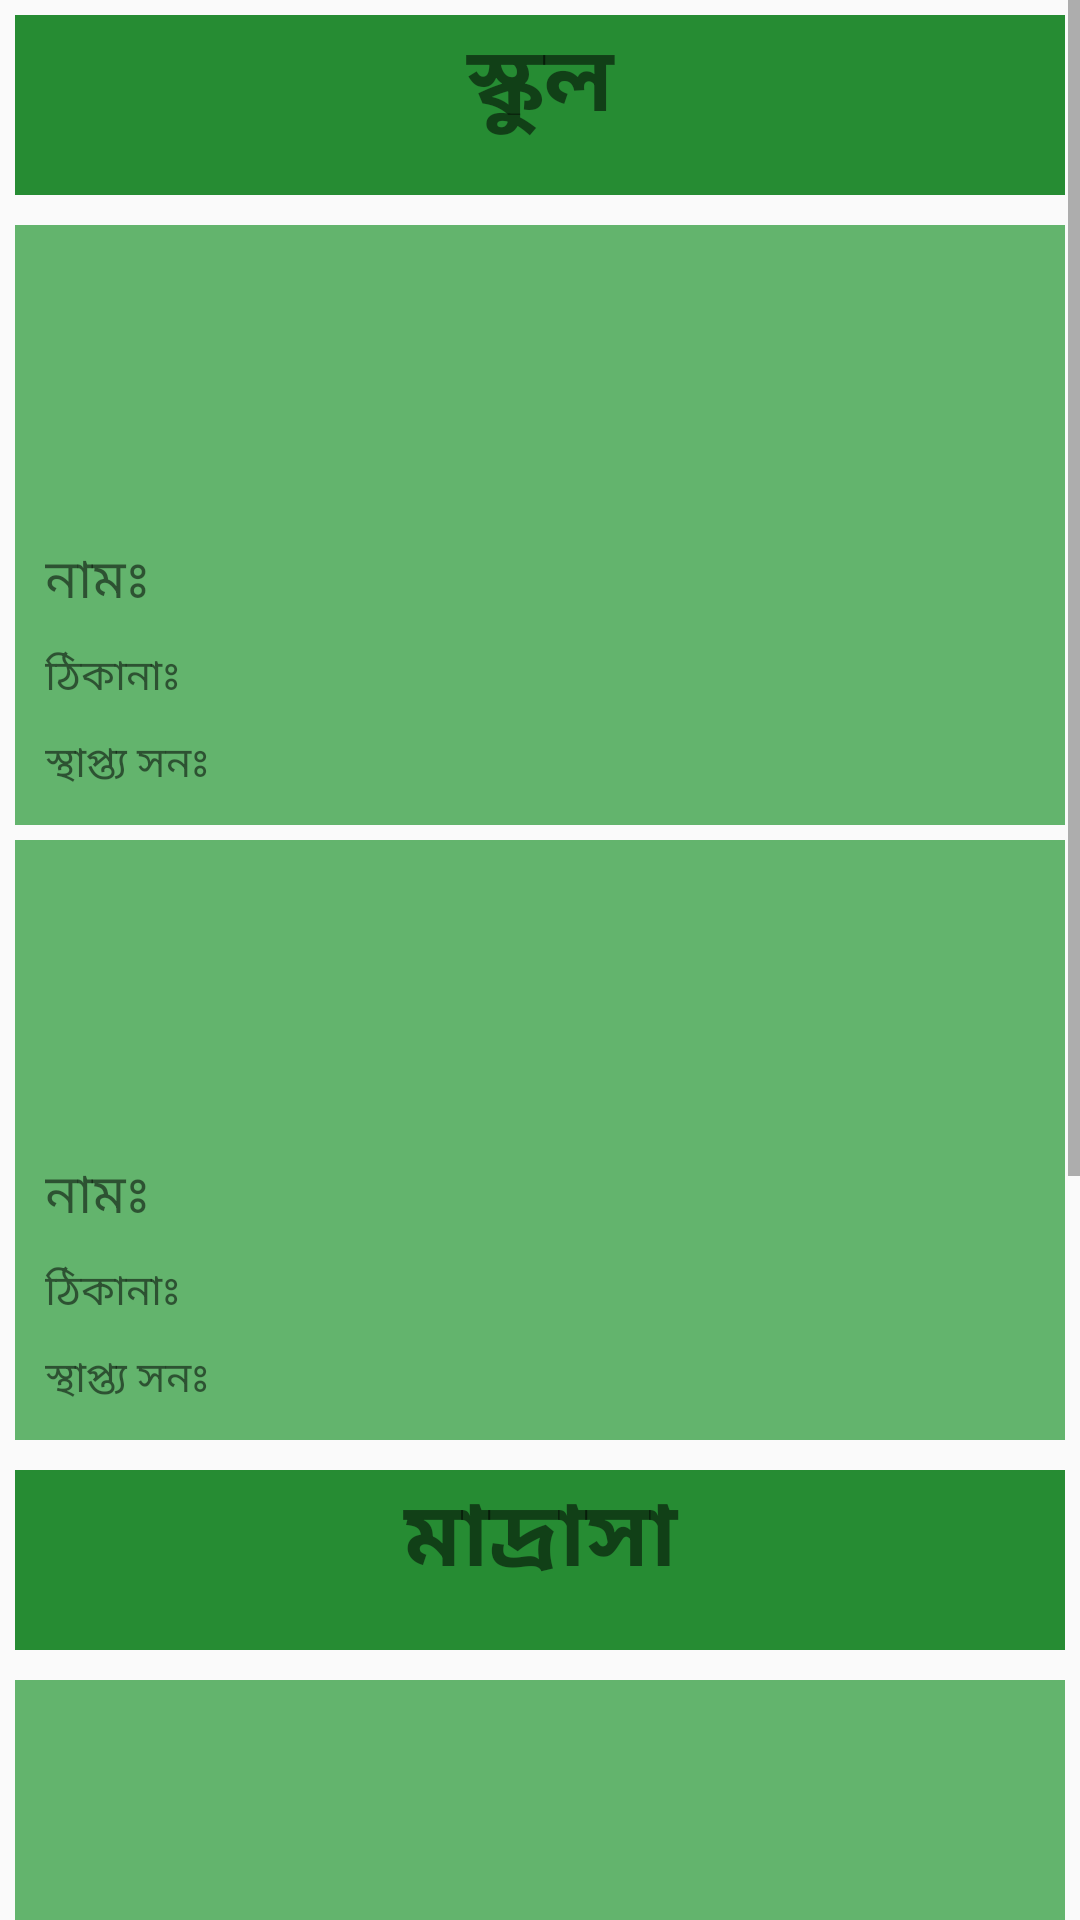

Reconstruct the res/layout file that produces this screen, plus the resources it refers to.
<!-- AndroidManifest.xml: application theme AppTheme -->
<!-- res/layout/fragment_education_layout.xml -->
<ScrollView xmlns:android="http://schemas.android.com/apk/res/android"
    xmlns:tools="http://schemas.android.com/tools"
    android:layout_width="match_parent"
    android:layout_height="match_parent"
    tools:context="com.example.mdtan.amaderuzp.GovtMembersFragment">

    <LinearLayout
        android:id="@+id/activity_main"
        android:layout_width="match_parent"
        android:layout_height="match_parent"
        android:orientation="vertical">

        <TextView
            android:layout_width="match_parent"
            android:layout_height="60dp"
            android:layout_margin="5dp"
            android:background="@color/colorPrimary"
            android:text="স্কুল"
            android:textAlignment="center"
            android:textSize="30dp"
            android:textStyle="bold" />

        <LinearLayout
            android:layout_width="match_parent"
            android:layout_height="200dp"
            android:layout_margin="5dp"
            android:background="@color/colour"
            android:orientation="vertical">


            <ImageView
                android:layout_width="80dp"
                android:layout_height="80dp"
                android:layout_gravity="center"
                android:layout_marginTop="15dp"
                android:src="@drawable/school1" />

            <TextView
                android:layout_width="wrap_content"
                android:layout_height="wrap_content"
                android:layout_marginLeft="10dp"
                android:paddingTop="10dp"
                android:text="নামঃ "
                android:textSize="18sp" />

            <TextView
                android:layout_width="wrap_content"
                android:layout_height="wrap_content"
                android:layout_marginLeft="10dp"
                android:layout_marginTop="8dp"
                android:text="ঠিকানাঃ"
                android:textSize="14sp" />

            <TextView
                android:layout_width="wrap_content"
                android:layout_height="wrap_content"
                android:layout_marginLeft="10dp"
                android:layout_marginTop="8dp"
                android:text="স্থাপ্ত্য সনঃ"
                android:textSize="14sp" />

        </LinearLayout>

        <LinearLayout
            android:layout_width="match_parent"
            android:layout_height="200dp"
            android:layout_marginBottom="5dp"
            android:layout_marginLeft="5dp"
            android:layout_marginRight="5dp"
            android:background="@color/colour"
            android:orientation="vertical">


            <ImageView
                android:layout_width="80dp"
                android:layout_height="80dp"
                android:layout_gravity="center"
                android:layout_marginTop="15dp"
                android:src="@drawable/school1" />

            <TextView
                android:layout_width="wrap_content"
                android:layout_height="wrap_content"
                android:layout_marginLeft="10dp"
                android:paddingTop="10dp"
                android:text="নামঃ "
                android:textSize="18sp" />

            <TextView
                android:layout_width="wrap_content"
                android:layout_height="wrap_content"
                android:layout_marginLeft="10dp"
                android:layout_marginTop="8dp"
                android:text="ঠিকানাঃ"
                android:textSize="14sp" />

            <TextView
                android:layout_width="wrap_content"
                android:layout_height="wrap_content"
                android:layout_marginLeft="10dp"
                android:layout_marginTop="8dp"
                android:text="স্থাপ্ত্য সনঃ"
                android:textSize="14sp" />

        </LinearLayout>

        <TextView
            android:layout_width="match_parent"
            android:layout_height="60dp"
            android:layout_margin="5dp"
            android:background="@color/colorPrimary"
            android:text="মাদ্রাসা"
            android:textAlignment="center"
            android:textSize="30dp"
            android:textStyle="bold" />

        <LinearLayout
            android:layout_width="match_parent"
            android:layout_height="200dp"
            android:layout_margin="5dp"
            android:background="@color/colour"
            android:orientation="vertical">


            <ImageView
                android:layout_width="80dp"
                android:layout_height="80dp"
                android:layout_gravity="center"
                android:layout_marginTop="15dp"
                android:src="@drawable/school1" />

            <TextView
                android:layout_width="wrap_content"
                android:layout_height="wrap_content"
                android:layout_marginLeft="10dp"
                android:paddingTop="10dp"
                android:text="নামঃ "
                android:textSize="18sp" />

            <TextView
                android:layout_width="wrap_content"
                android:layout_height="wrap_content"
                android:layout_marginLeft="10dp"
                android:layout_marginTop="8dp"
                android:text="ঠিকানাঃ"
                android:textSize="14sp" />

            <TextView
                android:layout_width="wrap_content"
                android:layout_height="wrap_content"
                android:layout_marginLeft="10dp"
                android:layout_marginTop="8dp"
                android:text="স্থাপ্ত্য সনঃ"
                android:textSize="14sp" />

        </LinearLayout>

        <TextView
            android:layout_width="match_parent"
            android:layout_height="60dp"
            android:layout_margin="5dp"
            android:background="@color/colorPrimary"
            android:text="কলেজ"
            android:textAlignment="center"
            android:textSize="30dp"
            android:textStyle="bold" />

        <LinearLayout
            android:layout_width="match_parent"
            android:layout_height="200dp"
            android:layout_margin="5dp"
            android:background="@color/colour"
            android:orientation="vertical">


            <ImageView
                android:layout_width="80dp"
                android:layout_height="80dp"
                android:layout_gravity="center"
                android:layout_marginTop="15dp"
                android:src="@drawable/school1" />

            <TextView
                android:layout_width="wrap_content"
                android:layout_height="wrap_content"
                android:layout_marginLeft="10dp"
                android:paddingTop="10dp"
                android:text="নামঃ "
                android:textSize="18sp" />

            <TextView
                android:layout_width="wrap_content"
                android:layout_height="wrap_content"
                android:layout_marginLeft="10dp"
                android:layout_marginTop="8dp"
                android:text="ঠিকানাঃ"
                android:textSize="14sp" />

            <TextView
                android:layout_width="wrap_content"
                android:layout_height="wrap_content"
                android:layout_marginLeft="10dp"
                android:layout_marginTop="8dp"
                android:text="স্থাপ্ত্য সনঃ"
                android:textSize="14sp" />

        </LinearLayout>


    </LinearLayout>


</ScrollView>
<!-- resources referenced by this layout -->
<resources>
  <color name="colorPrimary">#268c33</color>
  <color name="colour">#63b46d</color>
  <style name="AppTheme" parent="Theme.AppCompat.Light.NoActionBar">
  
          
          <item name="colorPrimary">@color/colorPrimary</item>
          <item name="colorPrimaryDark">@color/colorPrimaryDark</item>
          <item name="colorAccent">@color/colorAccent</item>
      </style>
  <color name="colorPrimaryDark">#268c33</color>
  <color name="colorAccent">#000000</color>
</resources>
